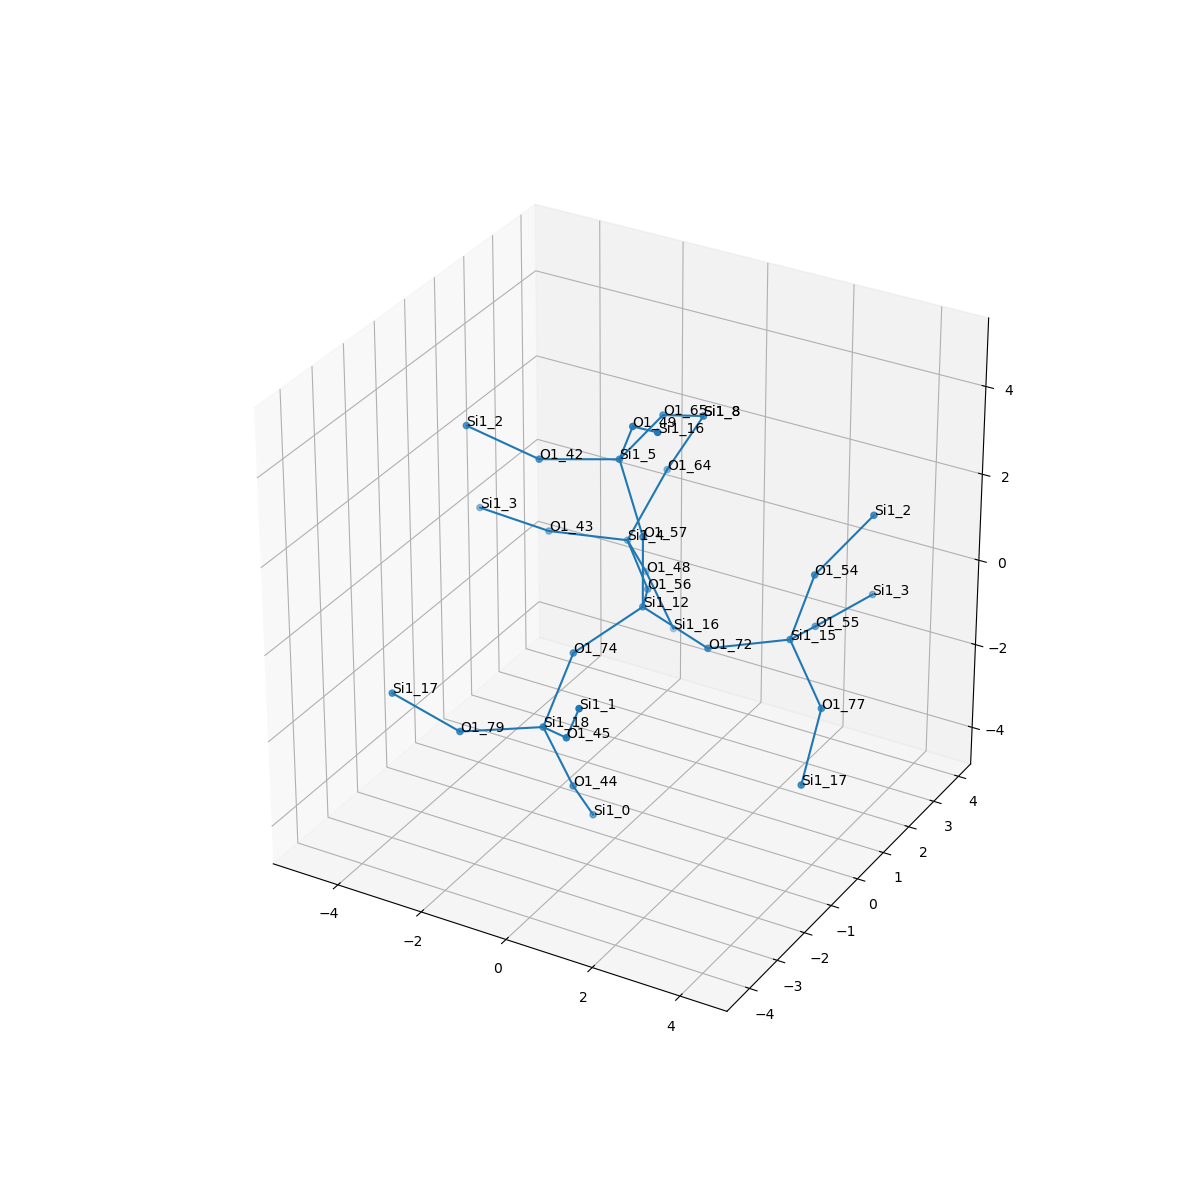

Data behind this chart, as committed beside it:
, neighbor_num, isite, atom, x, y, z, front_index
0, 0, 12, Si1, 0.0, 0.0, 0.0, 
1, 1, 56, O1, -0.747, 1.319, -0.5405, 0.0
2, 1, 57, O1, 0.0, -1.1102230246251565e-16, 1.609, 0.0
3, 1, 72, O1, 1.522, 1.1102230246251565e-16, -0.5287, 0.0
4, 1, 74, O1, -0.758, -1.314, -0.5427, 0.0
5, 2, 4, Si1, -1.933, 2.384, -0.3031, 1.0
6, 2, 5, Si1, -0.8013, 0.3863, 2.953, 2.0
7, 2, 15, Si1, 2.86, 0.8919, -0.4467, 3.0
8, 2, 18, Si1, -0.5686, -2.647, -1.426, 4.0
9, 3, 48, O1, -2.09, 3.312, -1.609, 5.0
10, 3, 43, O1, -3.307, 1.592, -0.03173, 5.0
11, 3, 64, O1, -1.579, 3.305, 0.9683, 5.0
12, 3, 42, O1, -2.305, -0.1762, 2.851, 6.0
13, 3, 65, O1, -0.8329, 1.987, 3.116, 6.0
14, 3, 49, O1, -0.06292, -0.2673, 4.225, 6.0
15, 3, 77, O1, 4.033, 0.1802, -1.291, 7.0
16, 3, 54, O1, 3.309, 1.032, 1.093, 7.0
17, 3, 55, O1, 2.562, 2.351, -1.057, 7.0
18, 3, 44, O1, -0.154, -2.24, -2.927, 8.0
19, 3, 45, O1, 0.5919, -3.557, -0.7809, 8.0
20, 3, 79, O1, -1.949, -3.474, -1.454, 8.0
21, 4, 16, Si1, -1.675, 3.719, -3.11, 9.0
22, 4, 3, Si1, -4.898, 1.459, 0.1601, 10.0
23, 4, 8, Si1, -0.7913, 3.413, 2.369, 11.0
24, 4, 2, Si1, -3.767, -0.5385, 3.416, 12.0
25, 4, 8, Si1, -0.7913, 3.413, 2.369, 13.0
26, 4, 16, Si1, 1.098, -1.177, 4.87, 14.0
27, 4, 17, Si1, 4.38, -1.104, -2.199, 15.0
28, 4, 2, Si1, 4.096, 1.913, 2.188, 16.0
29, 4, 3, Si1, 2.964, 3.911, -1.068, 17.0
30, 4, 0, Si1, -0.3112, -1.312, -4.233, 18.0
31, 4, 1, Si1, 1.33, -4.21, 0.491, 19.0
32, 4, 17, Si1, -3.482, -3.556, -0.9714, 20.0
